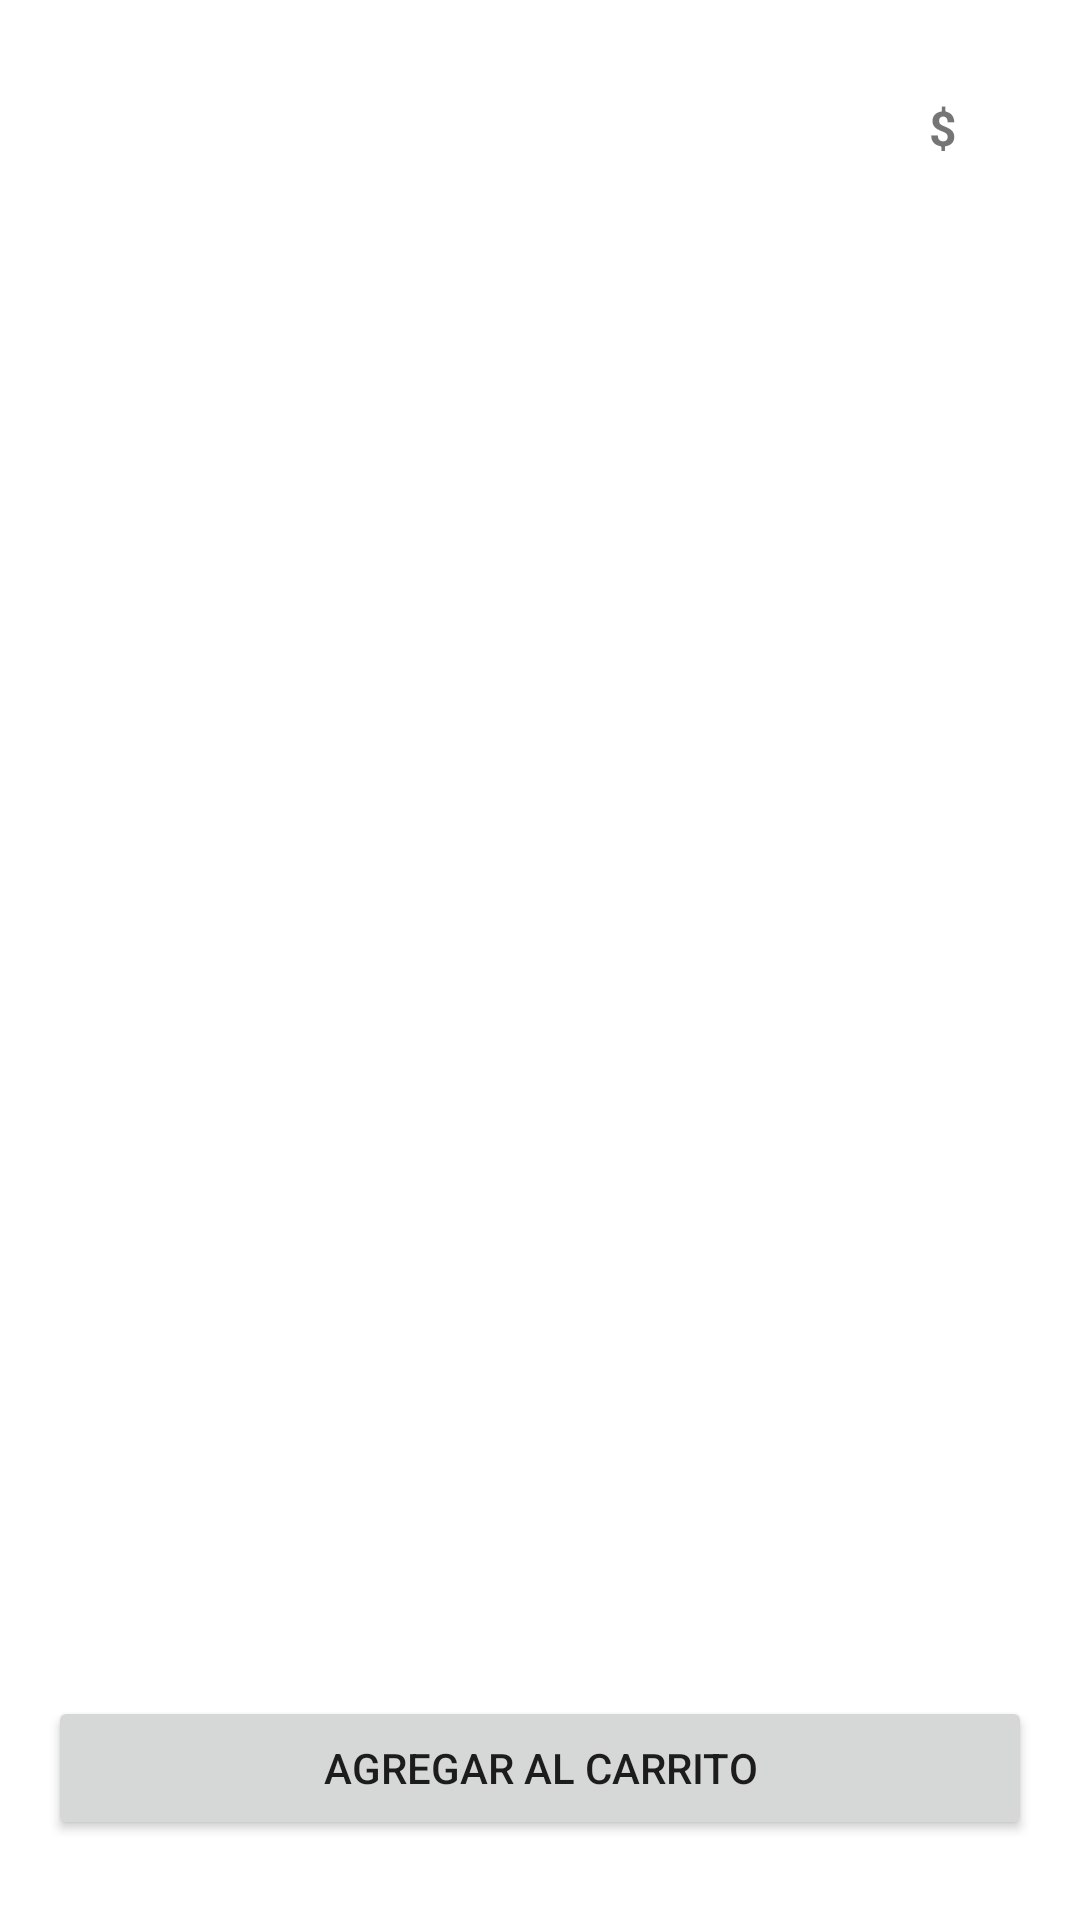

Layout XML and referenced resources for this Android screen:
<!-- AndroidManifest.xml: application theme Theme.ProjectFinal -->
<!-- res/layout/activity_product_detail.xml -->
<?xml version="1.0" encoding="utf-8"?>
<LinearLayout xmlns:android="http://schemas.android.com/apk/res/android"
    xmlns:app="http://schemas.android.com/apk/res-auto"
    xmlns:tools="http://schemas.android.com/tools"
    android:layout_width="match_parent"
    android:layout_height="match_parent"
    android:orientation="vertical"
    android:padding="16dp"
    android:weightSum="100"
    tools:context=".activities.ProductDetail">

    <TextView
        android:id="@+id/productTitleDetail"
        android:layout_width="match_parent"
        android:layout_height="0dp"
        android:layout_weight="15"
        android:gravity="center_horizontal|center_vertical"
        android:padding="2dp"
        android:textSize="15sp"
        android:textStyle="bold"
        tools:text="Product Title" />

    <androidx.constraintlayout.widget.ConstraintLayout
        android:layout_width="match_parent"
        android:layout_height="29dp"
        android:orientation="horizontal">

        <TextView
            android:id="@+id/currency"
            android:layout_width="0dp"
            android:layout_height="match_parent"
            android:gravity="right"
            android:paddingRight="10dp"
            android:text="@string/str_usd"
            android:textSize="16sp"
            android:textStyle="bold"
            app:layout_constraintBottom_toBottomOf="parent"
            app:layout_constraintEnd_toStartOf="@+id/precioDetail"
            app:layout_constraintStart_toStartOf="parent"
            app:layout_constraintTop_toTopOf="parent" />

        <TextView
            android:id="@+id/precioDetail"
            android:layout_width="wrap_content"
            android:layout_height="match_parent"
            android:paddingRight="15dp"
            android:textSize="16sp"
            android:textStyle="bold"
            app:layout_constraintBottom_toBottomOf="parent"
            app:layout_constraintEnd_toEndOf="parent"
            app:layout_constraintTop_toTopOf="parent" />

    </androidx.constraintlayout.widget.ConstraintLayout>

    <ImageView
        android:id="@+id/productImageDetail"
        android:layout_width="match_parent"
        android:layout_height="151dp"
        android:layout_weight="30"
        android:adjustViewBounds="true"
        android:contentDescription="@string/str_description"
        android:scaleType="centerInside"
        tools:srcCompat="@tools:sample/backgrounds/scenic" />

    <TextView
        android:id="@+id/productDescriptionDetail"
        android:layout_width="match_parent"
        android:layout_height="274dp"
        android:layout_weight="45"
        android:gravity="left"
        android:padding="8dp"
        android:textSize="15sp"
        android:textStyle="bold" />

    <Button
        android:id="@+id/addCar"
        android:layout_width="match_parent"
        android:layout_height="wrap_content"
        android:text="@string/str_add_car" />

</LinearLayout>
<!-- resources referenced by this layout -->
<resources>
  <string name="str_add_car">Agregar al carrito</string>
  <string name="str_description">Producto</string>
  <string name="str_usd">$</string>
  <style name="Theme.ProjectFinal" parent="Theme.MaterialComponents.DayNight.NoActionBar">
          
          <item name="colorPrimary">@color/app_color</item>
          <item name="colorPrimaryVariant">@color/status_bar_color</item>
          <item name="colorOnPrimary">@color/white</item>
          
          <item name="colorSecondary">@color/teal_200</item>
          <item name="colorSecondaryVariant">@color/teal_700</item>
          <item name="colorOnSecondary">@color/black</item>
          
          <item name="android:statusBarColor" tools:targetApi="l">?attr/colorPrimaryVariant</item>
          
      </style>
  <color name="app_color">#358AAF</color>
  <color name="status_bar_color">#526A23</color>
  <color name="white">#FFFFFFFF</color>
  <color name="teal_200">#FF03DAC5</color>
  <color name="teal_700">#FF018786</color>
  <color name="black">#FF000000</color>
</resources>
